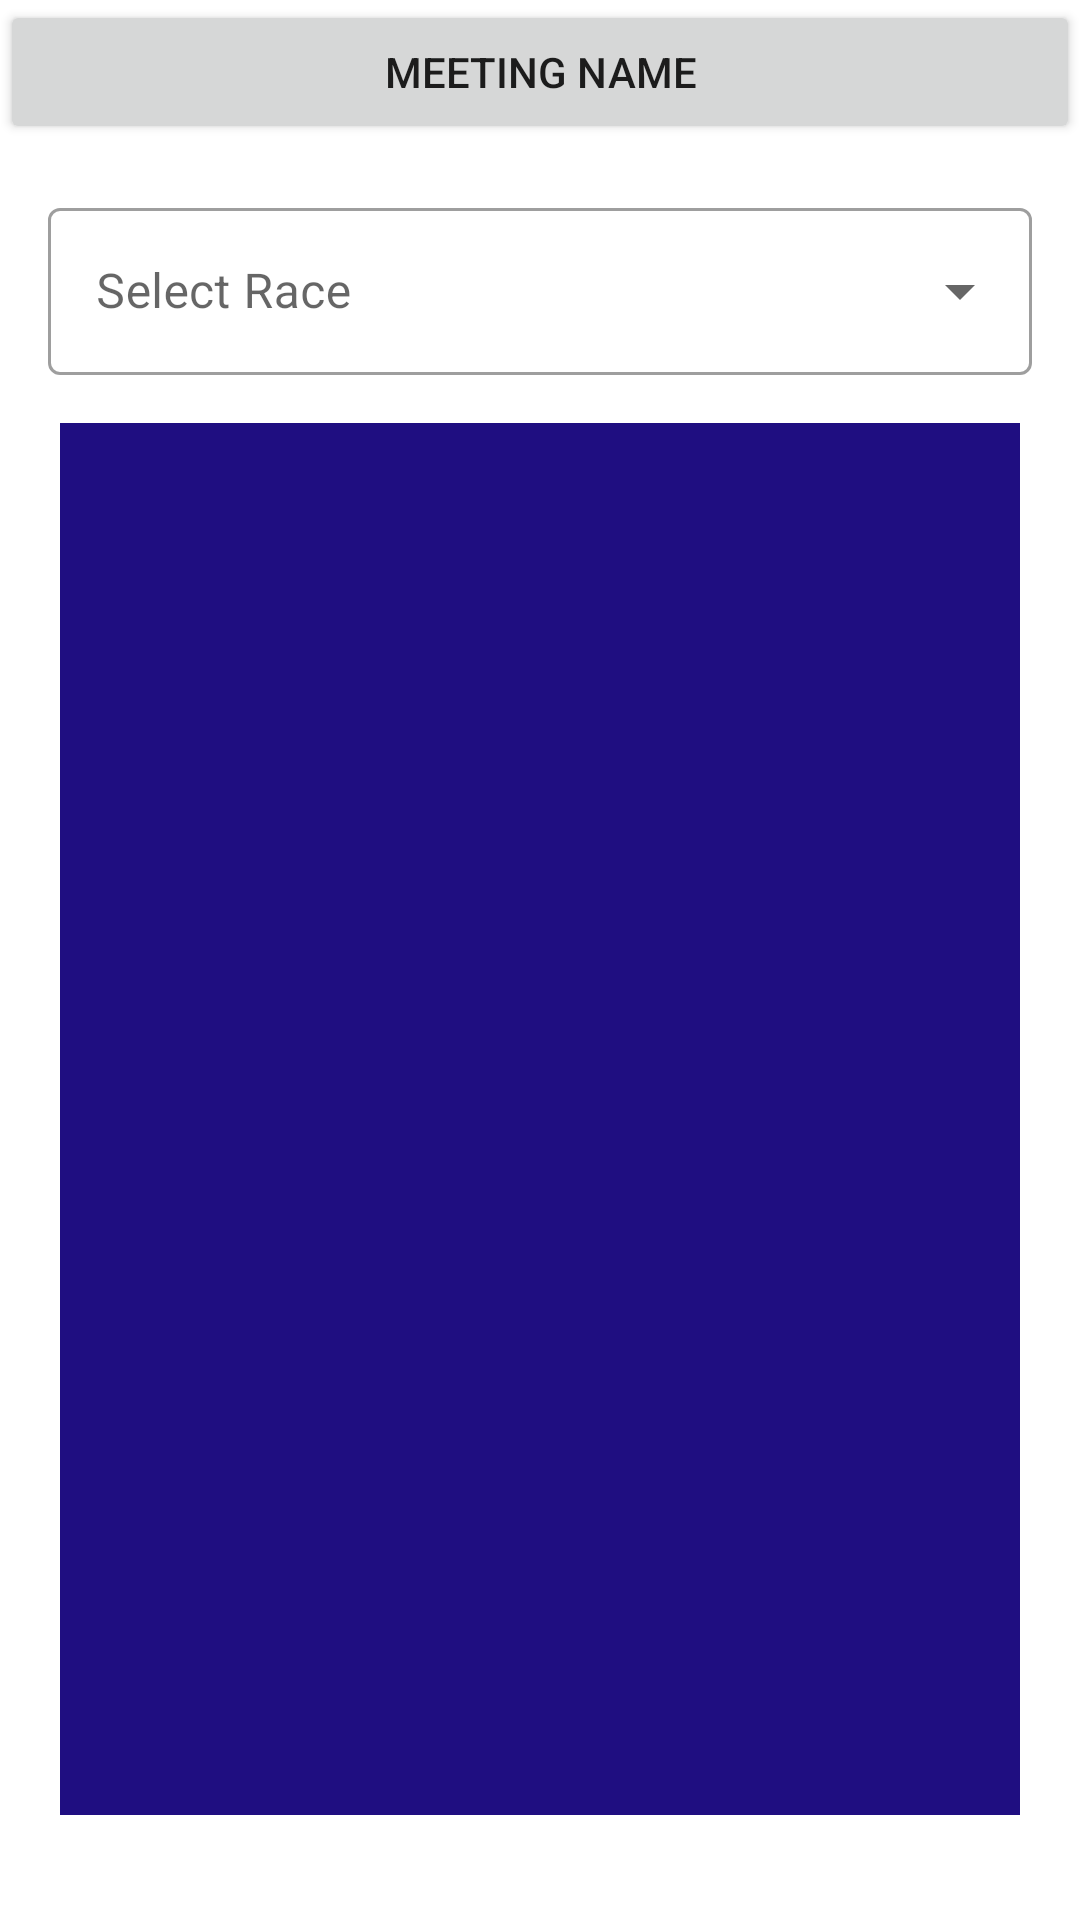

Here is an Android app screen rendered from its layout file. Give the layout XML and the strings, colors and styles it references.
<!-- AndroidManifest.xml: application theme AppTheme -->
<!-- res/layout/activity_meeting.xml -->
<?xml version="1.0" encoding="utf-8"?>
<ScrollView xmlns:android="http://schemas.android.com/apk/res/android"
    xmlns:app="http://schemas.android.com/apk/res-auto"
    xmlns:tools="http://schemas.android.com/tools"
    android:layout_width="match_parent"
    android:layout_height="match_parent">

    <LinearLayout
        android:layout_width="match_parent"
        android:layout_height="match_parent"
        android:orientation="vertical"
        android:layout_weight="1">

        <Button
            android:layout_width="match_parent"
            android:layout_height="match_parent"
            android:text="Meeting Name"
            android:clickable="false">
        </Button>

        <RelativeLayout
            android:id="@+id/relLay"
            android:layout_width="match_parent"
            android:layout_height="wrap_content"
            android:layout_weight="1"
            tools:context=".MainActivity">

            <com.google.android.material.textfield.TextInputLayout
                android:id="@+id/raceView"
                style="@style/Widget.MaterialComponents.TextInputLayout.OutlinedBox.ExposedDropdownMenu"
                android:layout_width="match_parent"
                android:layout_height="wrap_content"
                android:layout_margin="16dp"
                android:hint="@string/race">

                <AutoCompleteTextView
                    android:id="@+id/auto_complete_raceView"
                    android:layout_width="match_parent"
                    android:layout_height="wrap_content"
                    android:inputType="none" />

            </com.google.android.material.textfield.TextInputLayout>

            <LinearLayout
                android:layout_width="match_parent"
                android:layout_height="wrap_content"
                android:layout_below="@id/raceView"
                android:layout_marginHorizontal="20dp"
                android:background="@drawable/box"
                android:orientation="vertical">

                <ListView
                    android:id="@+id/listViewHorses"
                    android:layout_width="match_parent"
                    android:layout_height="464dp"></ListView>

            </LinearLayout>

        </RelativeLayout>
    </LinearLayout>
</ScrollView>
<!-- resources referenced by this layout -->
<resources>
  <!-- drawable box (drawable) -->
  <?xml version="1.0" encoding="utf-8"?>
  <selector xmlns:android="http://schemas.android.com/apk/res/android">
      <item>
          <shape android:shape="rectangle">
              <solid android:color="#1f0e81"/>
  
          </shape>
      </item>
  </selector>
  <string name="race">Select Race</string>
  <style name="AppTheme" parent="Theme.MaterialComponents.Light.DarkActionBar">
          
          <item name="colorPrimary">@color/green</item>
          
          <item name="android:statusBarColor">@color/green</item>
      </style>
  <color name="green">#2BAF2B</color>
</resources>
